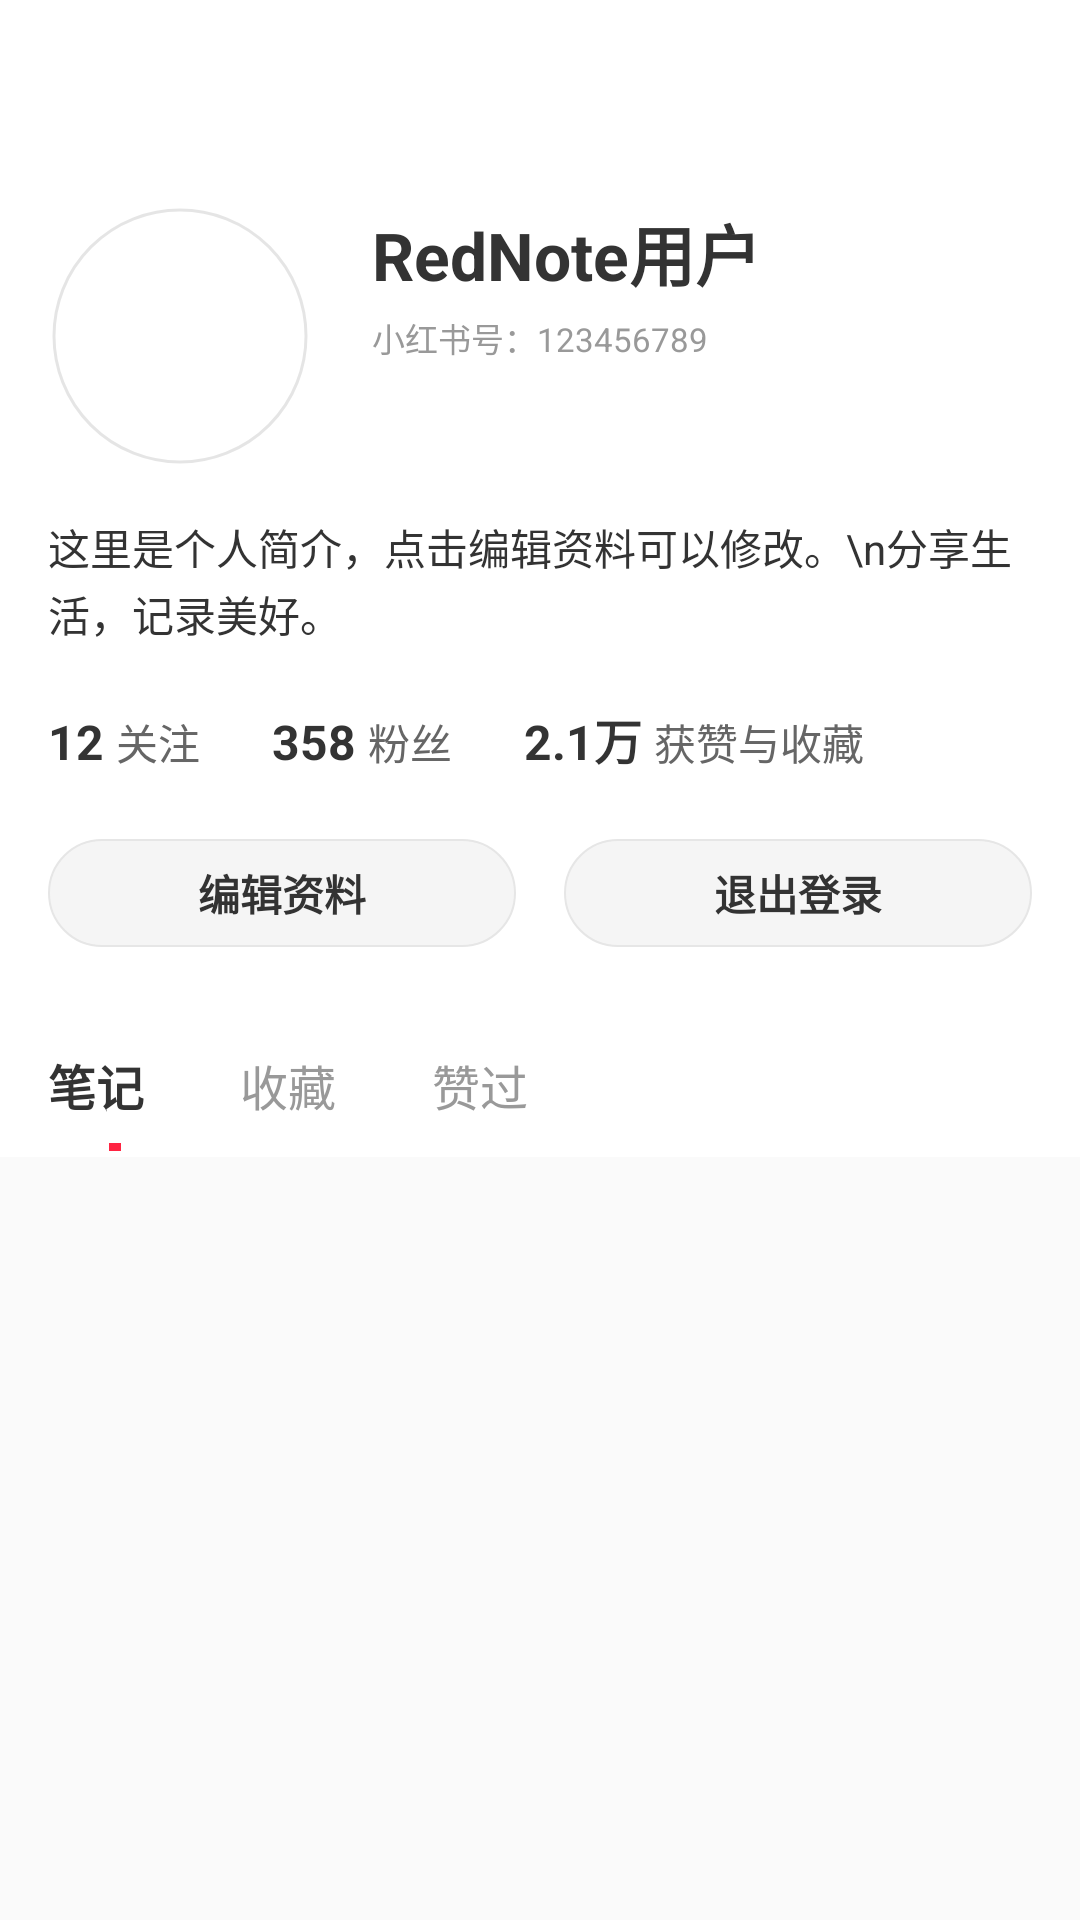

Android layout source for this screen:
<!-- AndroidManifest.xml: application theme Theme.Rednote -->
<!-- res/layout/fragment_me.xml -->
<?xml version="1.0" encoding="utf-8"?>
<androidx.constraintlayout.widget.ConstraintLayout
    xmlns:android="http://schemas.android.com/apk/res/android"
    xmlns:app="http://schemas.android.com/apk/res-auto"
    xmlns:tools="http://schemas.android.com/tools"
    android:layout_width="match_parent"
    android:layout_height="match_parent"
    android:background="@android:color/white">

    
    <ImageView
        android:id="@+id/iv_menu"
        android:layout_width="32dp"
        android:layout_height="32dp"
        android:layout_marginStart="16dp"
        android:layout_marginTop="16dp"
        android:src="@drawable/ic_menu"
        app:tint="#333333"
        app:layout_constraintStart_toStartOf="parent"
        app:layout_constraintTop_toTopOf="parent"
        tools:ignore="ContentDescription" />

    
    <com.google.android.material.imageview.ShapeableImageView
        android:id="@+id/iv_avatar"
        android:layout_width="88dp"
        android:layout_height="88dp"
        android:layout_marginStart="16dp"
        android:layout_marginTop="20dp"
        android:padding="2dp"
        android:scaleType="centerCrop"
        app:shapeAppearanceOverlay="@style/CircleStyle"
        app:strokeColor="#1A000000"
        app:strokeWidth="1dp"
        app:layout_constraintStart_toStartOf="parent"
        app:layout_constraintTop_toBottomOf="@+id/iv_menu" />

    
    <TextView
        android:id="@+id/tv_nickname"
        android:layout_width="wrap_content"
        android:layout_height="wrap_content"
        android:layout_marginStart="20dp"
        android:text="RedNote用户"
        android:textColor="#333333"
        android:textSize="22sp"
        android:textStyle="bold"
        app:layout_constraintStart_toEndOf="@+id/iv_avatar"
        app:layout_constraintTop_toTopOf="@+id/iv_avatar" />

    
    <TextView
        android:id="@+id/tv_red_id"
        android:layout_width="wrap_content"
        android:layout_height="wrap_content"
        android:layout_marginTop="4dp"
        android:text="小红书号：123456789"
        android:textColor="#999999"
        android:textSize="11sp"
        app:layout_constraintStart_toStartOf="@+id/tv_nickname"
        app:layout_constraintTop_toBottomOf="@+id/tv_nickname" />

    
    <TextView
        android:id="@+id/tv_bio"
        android:layout_width="0dp"
        android:layout_height="wrap_content"
        android:layout_marginTop="16dp"
        android:layout_marginEnd="16dp"
        android:text="这里是个人简介，点击编辑资料可以修改。\n分享生活，记录美好。"
        android:textColor="#333333"
        android:textSize="14sp"
        android:lineSpacingExtra="2dp"
        app:layout_constraintEnd_toEndOf="parent"
        app:layout_constraintStart_toStartOf="@+id/iv_avatar"
        app:layout_constraintTop_toBottomOf="@+id/iv_avatar" />

    
    <androidx.constraintlayout.widget.ConstraintLayout
        android:id="@+id/layout_stats"
        android:layout_width="match_parent"
        android:layout_height="wrap_content"
        android:layout_marginTop="20dp"
        android:paddingHorizontal="16dp"
        app:layout_constraintTop_toBottomOf="@+id/tv_bio">

        
        <TextView
            android:id="@+id/tv_following_count"
            android:layout_width="wrap_content"
            android:layout_height="wrap_content"
            android:text="12"
            android:textColor="#333333"
            android:textSize="16sp"
            android:textStyle="bold"
            app:layout_constraintStart_toStartOf="parent"
            app:layout_constraintTop_toTopOf="parent"
            app:layout_constraintBottom_toBottomOf="parent"/>
        <TextView
            android:id="@+id/tv_following_label"
            android:layout_width="wrap_content"
            android:layout_height="wrap_content"
            android:layout_marginStart="4dp"
            android:text="关注"
            android:textColor="#666666"
            android:textSize="14sp"
            app:layout_constraintStart_toEndOf="@id/tv_following_count"
            app:layout_constraintBaseline_toBaselineOf="@id/tv_following_count"/>

        
        <TextView
            android:id="@+id/tv_follower_count"
            android:layout_width="wrap_content"
            android:layout_height="wrap_content"
            android:layout_marginStart="24dp"
            android:text="358"
            android:textColor="#333333"
            android:textSize="16sp"
            android:textStyle="bold"
            app:layout_constraintStart_toEndOf="@id/tv_following_label"
            app:layout_constraintBaseline_toBaselineOf="@id/tv_following_count"/>
        <TextView
            android:id="@+id/tv_follower_label"
            android:layout_width="wrap_content"
            android:layout_height="wrap_content"
            android:layout_marginStart="4dp"
            android:text="粉丝"
            android:textColor="#666666"
            android:textSize="14sp"
            app:layout_constraintStart_toEndOf="@id/tv_follower_count"
            app:layout_constraintBaseline_toBaselineOf="@id/tv_following_count"/>

        
        <TextView
            android:id="@+id/tv_liked_count"
            android:layout_width="wrap_content"
            android:layout_height="wrap_content"
            android:layout_marginStart="24dp"
            android:text="2.1万"
            android:textColor="#333333"
            android:textSize="16sp"
            android:textStyle="bold"
            app:layout_constraintStart_toEndOf="@id/tv_follower_label"
            app:layout_constraintBaseline_toBaselineOf="@id/tv_following_count"/>
        <TextView
            android:id="@+id/tv_liked_label"
            android:layout_width="wrap_content"
            android:layout_height="wrap_content"
            android:layout_marginStart="4dp"
            android:text="获赞与收藏"
            android:textColor="#666666"
            android:textSize="14sp"
            app:layout_constraintStart_toEndOf="@id/tv_liked_count"
            app:layout_constraintBaseline_toBaselineOf="@id/tv_following_count"/>

    </androidx.constraintlayout.widget.ConstraintLayout>

    
    <androidx.constraintlayout.widget.ConstraintLayout
        android:id="@+id/layout_buttons"
        android:layout_width="match_parent"
        android:layout_height="wrap_content"
        android:layout_marginTop="20dp"
        android:paddingHorizontal="16dp"
        app:layout_constraintTop_toBottomOf="@+id/layout_stats">

        
        <TextView
            android:id="@+id/btn_edit_profile"
            android:layout_width="0dp"
            android:layout_height="36dp"
            android:layout_marginEnd="8dp"
            android:background="@drawable/bg_gray_capsule"
            android:gravity="center"
            android:text="编辑资料"
            android:textColor="#333333"
            android:textSize="14sp"
            android:textStyle="bold"
            app:layout_constraintStart_toStartOf="parent"
            app:layout_constraintEnd_toStartOf="@+id/btn_logout"
            app:layout_constraintTop_toTopOf="parent"
            app:layout_constraintBottom_toBottomOf="parent"
            app:layout_constraintHorizontal_weight="1"/>

        
        <TextView
            android:id="@+id/btn_logout"
            android:layout_width="0dp"
            android:layout_height="36dp"
            android:layout_marginStart="8dp"
            android:background="@drawable/bg_gray_capsule"
            android:gravity="center"
            android:text="退出登录"
            android:textColor="#333333"
            android:textSize="14sp"
            android:textStyle="bold"
            app:layout_constraintStart_toEndOf="@+id/btn_edit_profile"
            app:layout_constraintEnd_toEndOf="parent"
            app:layout_constraintTop_toTopOf="parent"
            app:layout_constraintBottom_toBottomOf="parent"
            app:layout_constraintHorizontal_weight="1"/>
    </androidx.constraintlayout.widget.ConstraintLayout>

    
    <androidx.constraintlayout.widget.ConstraintLayout
        android:layout_width="match_parent"
        android:layout_height="44dp"
        android:layout_marginTop="24dp"
        android:paddingHorizontal="16dp"
        app:layout_constraintTop_toBottomOf="@+id/layout_buttons">

        <TextView
            android:id="@+id/tv_tab_notes"
            android:layout_width="wrap_content"
            android:layout_height="wrap_content"
            android:text="笔记"
            android:textColor="#333333"
            android:textSize="16sp"
            android:textStyle="bold"
            app:layout_constraintStart_toStartOf="parent"
            app:layout_constraintTop_toTopOf="parent"
            app:layout_constraintBottom_toBottomOf="parent"/>

        
        <View
            android:layout_width="4dp"
            android:layout_height="4dp"
            android:layout_marginStart="-12dp"
            android:layout_marginBottom="-12dp"
            android:background="#FF2442"
            app:layout_constraintStart_toEndOf="@id/tv_tab_notes"
            app:layout_constraintBottom_toBottomOf="@id/tv_tab_notes"/>

        <TextView
            android:id="@+id/tv_tab_collect"
            android:layout_width="wrap_content"
            android:layout_height="wrap_content"
            android:layout_marginStart="32dp"
            android:text="收藏"
            android:textColor="#999999"
            android:textSize="16sp"
            app:layout_constraintStart_toEndOf="@id/tv_tab_notes"
            app:layout_constraintBaseline_toBaselineOf="@id/tv_tab_notes"/>

        <TextView
            android:id="@+id/tv_tab_liked"
            android:layout_width="wrap_content"
            android:layout_height="wrap_content"
            android:layout_marginStart="32dp"
            android:text="赞过"
            android:textColor="#999999"
            android:textSize="16sp"
            app:layout_constraintStart_toEndOf="@id/tv_tab_collect"
            app:layout_constraintBaseline_toBaselineOf="@id/tv_tab_notes"/>
    </androidx.constraintlayout.widget.ConstraintLayout>

    
    <View
        android:layout_width="match_parent"
        android:layout_height="0dp"
        android:background="#FAFAFA"
        app:layout_constraintTop_toBottomOf="@+id/layout_buttons"
        android:layout_marginTop="70dp"
        app:layout_constraintBottom_toBottomOf="parent"/>

</androidx.constraintlayout.widget.ConstraintLayout>
<!-- resources referenced by this layout -->
<resources>
  <!-- drawable bg_gray_capsule (drawable) -->
  <?xml version="1.0" encoding="utf-8"?>
  <shape xmlns:android="http://schemas.android.com/apk/res/android">
      <solid android:color="#F5F5F5" /> 
      <corners android:radius="100dp" /> 
      <stroke android:width="0.5dp" android:color="#E6E6E6"/> 
  </shape>
  <style name="CircleStyle">
          <item name="cornerFamily">rounded</item>
          <item name="cornerSize">50%</item>
      </style>
  <style name="Theme.Rednote" parent="Base.Theme.Rednote" />
  <style name="Base.Theme.Rednote" parent="Theme.Material3.DayNight.NoActionBar">
          
          
          
          <item name="android:colorBackground">@color/white</item>
          <item name="android:windowBackground">@color/white</item>
          <item name="android:statusBarColor">@color/white</item>
          <item name="android:windowLightStatusBar">true</item>
      </style>
  <color name="white">#FFFFFFFF</color>
</resources>
